The GitHub repository PaingLinHtike/Nutrify contains a labelled image folder "100_whole_foods" with 100 categories: almonds, apple, apricot fruit, asparagus, avocado, bacon, bagel, banana, beef meat, beetroot, bell pepper, black beans, blackberries, blueberries, bread, broccoli, brown rice, butter, cabbage, cantaloupe melon, carrots, cashews, cauliflower, celery, cheddar cheese, cherries, chia seeds, chicken breast, chicken thigh, chicken wings, chickpeas, coconut, cod fish, corn, crab, cucumber, dates fruit, duck breast, egg, eggplant, figs fruit, garlic, grapefruit, grapes, green beans, ham, honey, kidney beans, kiwi fruit, lamb chop, lentils, lettuce, lobster, mango fruit, milk, mozzarella cheese, mushrooms, noodles, oats, onion, orange fruit, papaya fruit, pasta, peach fruit, peanut butter, peanuts, pear fruit, peas, pineapple, pistachios, plum fruit, pomegranate, popcorn, pork chop, potato, pumpkin, pumpkin seeds, radish, raspberries, rice, salmon fish, sardines, sesame seeds, shrimp, soybeans, spinach, squid, strawberries, sunflower seeds, sweet potato, tilapia fish, tofu, tomato, tuna fish, turkey breast, turnip, walnuts, watermelon, yogurt, zucchini. Examples follow, each with its label.

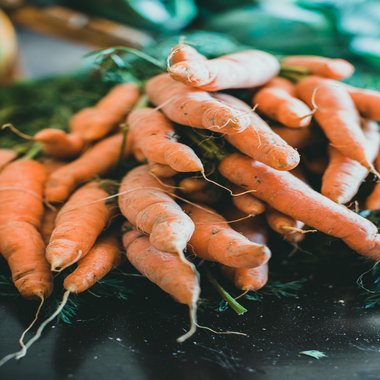
Label: carrots

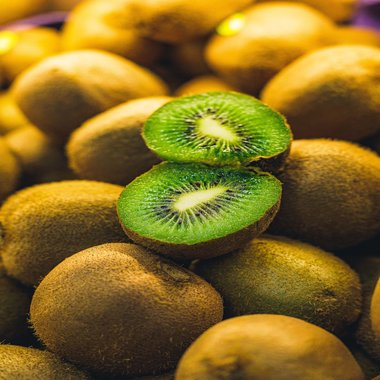
Label: kiwi fruit

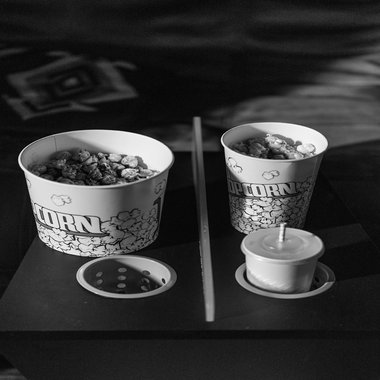
Label: popcorn

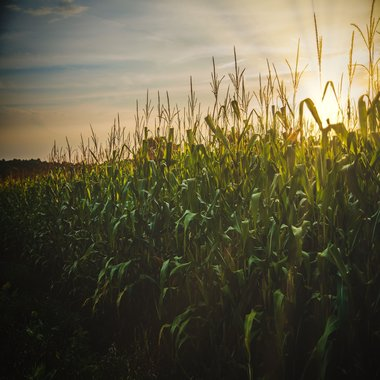
Label: corn

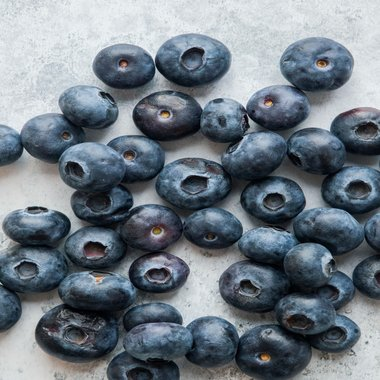
Label: blueberries

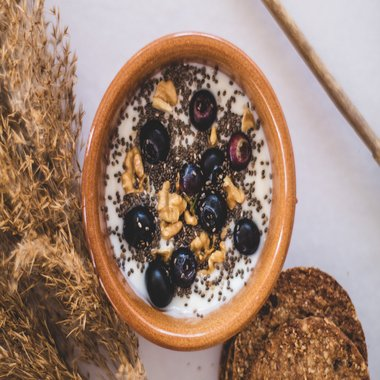
Label: chia seeds
